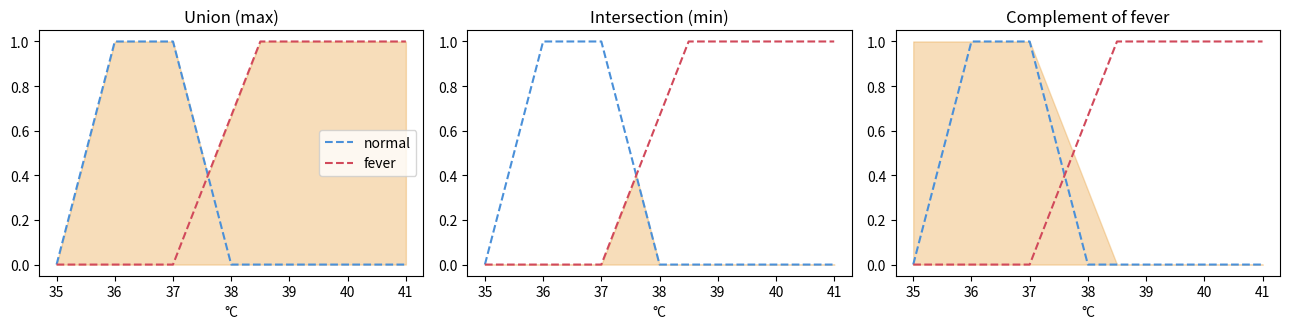

Recreate this plot in Python.
# Example 6.5: Fuzzy operators — union, intersection, and complement
import numpy as np
import matplotlib.pyplot as plt
 
x = np.linspace(35, 41, 601)                        # body temperature (°C)
normal = np.clip((38 - x) / 1.0, 0, 1) * (x >= 36) + (x < 36) * np.clip((x - 35) / 1.0, 0, 1)
fever = np.clip((x - 37) / 1.5, 0, 1)
 
union = np.maximum(normal, fever)                   # A ∪ B : max
inter = np.minimum(normal, fever)                   # A ∩ B : min
not_fever = 1 - fever                               # ¬B    : 1 - μ
prod = normal * fever                               # algebraic product (another t-norm)
 
t = 37.5; i = np.argmin(abs(x - t))
print(f"At {t}°C: μ_normal={normal[i]:.2f}, μ_fever={fever[i]:.2f}")
print(f"  union (max)={union[i]:.2f}, intersection (min)={inter[i]:.2f}, "
      f"product={prod[i]:.2f}, not fever={not_fever[i]:.2f}")
print("Law of excluded middle fails: max(μ, 1-μ) =", round(max(fever[i], 1 - fever[i]), 2))
 
fig, ax = plt.subplots(1, 3, figsize=(13, 3.4))
for a, (title, curve) in zip(ax, [("Union (max)", union), ("Intersection (min)", inter), ("Complement of fever", not_fever)]):
    a.plot(x, normal, "--", c="#4a90d9", label="normal"); a.plot(x, fever, "--", c="#d1495b", label="fever")
    a.fill_between(x, curve, alpha=0.35, color="#e9a03b"); a.set_title(title); a.set_xlabel("°C")
ax[0].legend(); plt.tight_layout(); plt.savefig("fig6_3.png", dpi=300)
